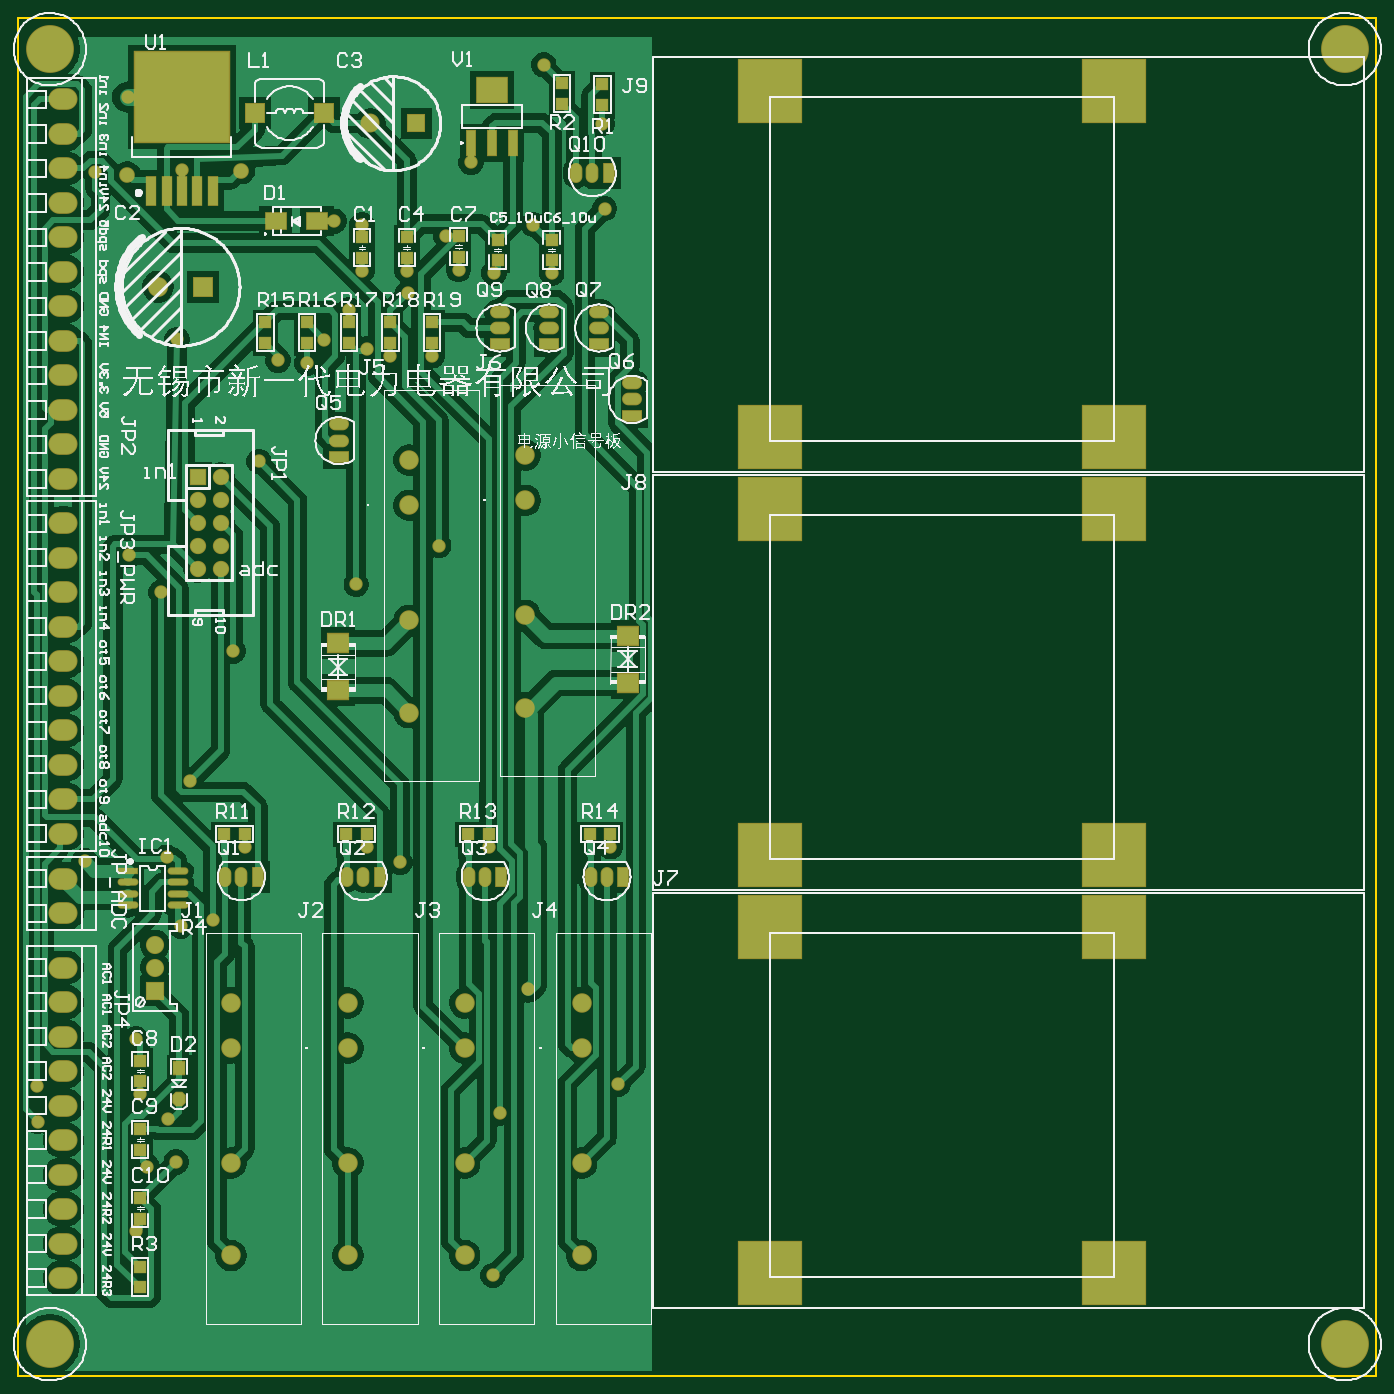
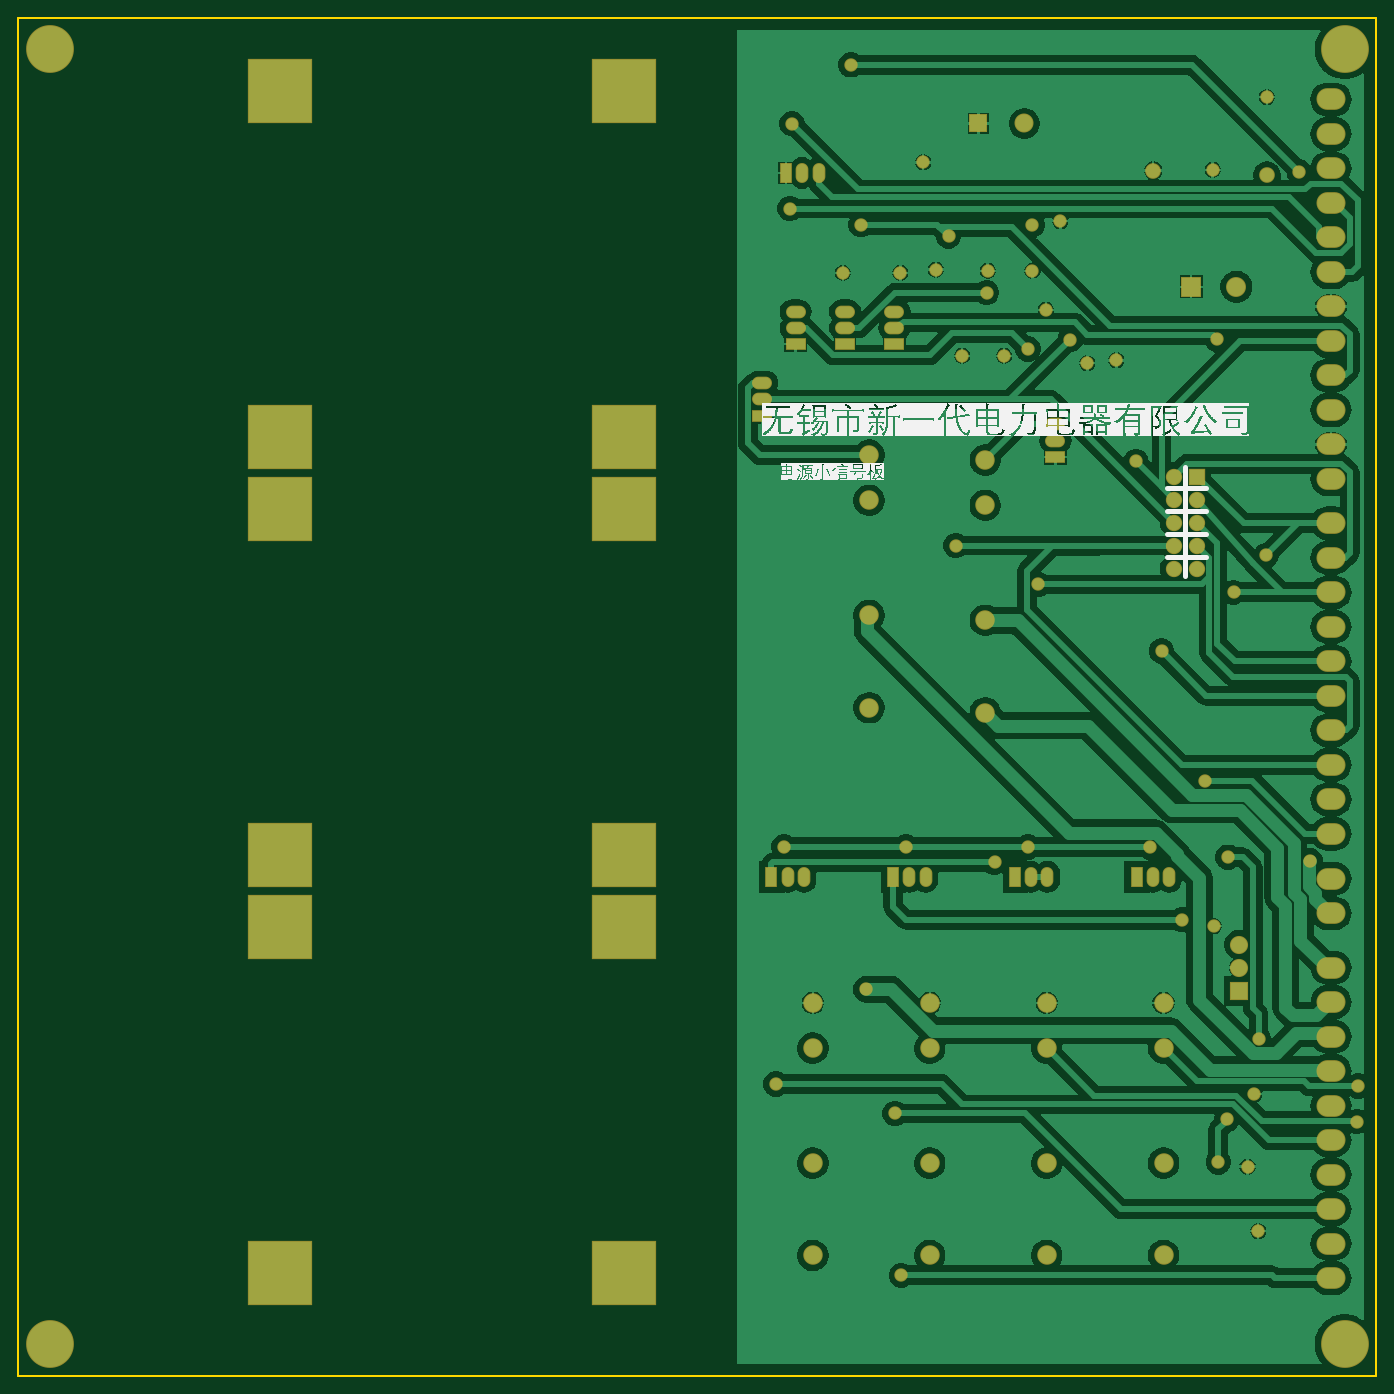
Circuit board: 9 layer files. Board 150.0 x 150.0 mm.
- bottom_copper: PCB1_3big.GBL (69399 bytes)
- bottom_silk: PCB1_3big.GBO (147532 bytes)
- bottom_mask: PCB1_3big.GBS (4326 bytes)
- outline: PCB1_3big.GKO (271 bytes)
- outline: PCB1_3big.GM1 (369 bytes)
- top_copper: PCB1_3big.GTL (60313 bytes)
- top_silk: PCB1_3big.GTO (213091 bytes)
- paste: PCB1_3big.GTP (2335 bytes)
- top_mask: PCB1_3big.GTS (6359 bytes)

=== bottom_copper: PCB1_3big.GBL (69399 bytes, source omitted) ===
=== bottom_silk: PCB1_3big.GBO (147532 bytes, source omitted) ===
=== bottom_mask: PCB1_3big.GBS ===
G04*
G04 #@! TF.GenerationSoftware,Altium Limited,Altium Designer,22.3.1 (43)*
G04*
G04 Layer_Color=16711935*
%FSLAX25Y25*%
%MOIN*%
G70*
G04*
G04 #@! TF.SameCoordinates,858DE3B6-85AC-4B40-B280-C04C9E7F73BC*
G04*
G04*
G04 #@! TF.FilePolarity,Negative*
G04*
G01*
G75*
%ADD40R,0.08674X0.08674*%
%ADD46R,0.28359X0.28359*%
%ADD47R,0.07887X0.07887*%
%ADD48C,0.07887*%
%ADD49C,0.07099*%
%ADD50R,0.07099X0.07099*%
%ADD51O,0.05524X0.08674*%
%ADD52R,0.05524X0.08674*%
%ADD53O,0.12611X0.09461*%
%ADD54C,0.08280*%
%ADD55R,0.08280X0.08280*%
%ADD56C,0.08477*%
%ADD57R,0.08674X0.05524*%
%ADD58O,0.08674X0.05524*%
%ADD59C,0.20800*%
%ADD60C,0.08674*%
%ADD61C,0.05800*%
%ADD62C,0.06800*%
D40*
X80500Y473500D02*
D03*
D46*
X476500Y558500D02*
D03*
Y408000D02*
D03*
X327000Y558500D02*
D03*
Y408000D02*
D03*
X476500Y376750D02*
D03*
Y226250D02*
D03*
X327000Y376750D02*
D03*
Y226250D02*
D03*
Y44500D02*
D03*
Y195000D02*
D03*
X476500Y44500D02*
D03*
Y195000D02*
D03*
D47*
X59500Y167500D02*
D03*
D48*
Y177500D02*
D03*
Y187500D02*
D03*
D49*
X88000Y371000D02*
D03*
X78000Y351000D02*
D03*
X88000Y391000D02*
D03*
Y351000D02*
D03*
X78000Y371000D02*
D03*
X88000Y381000D02*
D03*
X78000D02*
D03*
Y361000D02*
D03*
X88000D02*
D03*
D50*
X78000Y391000D02*
D03*
D51*
X248913Y217000D02*
D03*
X256000D02*
D03*
X195942D02*
D03*
X203029D02*
D03*
X142971D02*
D03*
X150058D02*
D03*
X90000D02*
D03*
X97087D02*
D03*
X249587Y523000D02*
D03*
X242500D02*
D03*
D52*
X263087Y217000D02*
D03*
X210115D02*
D03*
X157144D02*
D03*
X104173D02*
D03*
X256673Y523000D02*
D03*
D53*
X19685Y102500D02*
D03*
Y132500D02*
D03*
Y162500D02*
D03*
Y177500D02*
D03*
Y147500D02*
D03*
Y72500D02*
D03*
Y42500D02*
D03*
Y117500D02*
D03*
Y87500D02*
D03*
Y57500D02*
D03*
Y201161D02*
D03*
Y216161D02*
D03*
Y280650D02*
D03*
Y325650D02*
D03*
Y340650D02*
D03*
Y310650D02*
D03*
Y265650D02*
D03*
Y235650D02*
D03*
Y370650D02*
D03*
Y355650D02*
D03*
Y250650D02*
D03*
Y295650D02*
D03*
Y404941D02*
D03*
Y434941D02*
D03*
Y464941D02*
D03*
Y479941D02*
D03*
Y509941D02*
D03*
Y539941D02*
D03*
Y554941D02*
D03*
Y524941D02*
D03*
Y494941D02*
D03*
Y449941D02*
D03*
Y419941D02*
D03*
Y389941D02*
D03*
D54*
X153000Y544500D02*
D03*
D55*
X173000D02*
D03*
D56*
X245000Y92500D02*
D03*
Y142500D02*
D03*
Y162185D02*
D03*
Y52342D02*
D03*
X220500Y380658D02*
D03*
X170000Y378500D02*
D03*
X194167Y142500D02*
D03*
Y52343D02*
D03*
Y92500D02*
D03*
Y162185D02*
D03*
X220500Y330658D02*
D03*
Y400343D02*
D03*
Y290500D02*
D03*
X143333Y92500D02*
D03*
Y142500D02*
D03*
Y52343D02*
D03*
Y162185D02*
D03*
X92500D02*
D03*
Y92500D02*
D03*
Y52343D02*
D03*
Y142500D02*
D03*
X170000Y328500D02*
D03*
Y398185D02*
D03*
Y288342D02*
D03*
D57*
X231000Y448500D02*
D03*
X209500D02*
D03*
X252500D02*
D03*
X267000Y417413D02*
D03*
X139500Y399500D02*
D03*
D58*
X231000Y455587D02*
D03*
Y462673D02*
D03*
X209500Y455587D02*
D03*
Y462673D02*
D03*
X252500Y455587D02*
D03*
Y462673D02*
D03*
X267000Y431587D02*
D03*
Y424500D02*
D03*
X139500Y413673D02*
D03*
Y406587D02*
D03*
D59*
X576772Y13779D02*
D03*
Y576772D02*
D03*
X13779D02*
D03*
Y13779D02*
D03*
D60*
X60815Y473500D02*
D03*
D61*
X228500Y570000D02*
D03*
X151500Y446500D02*
D03*
X65000Y111500D02*
D03*
X224000Y500500D02*
D03*
X56000Y91000D02*
D03*
X113000Y441500D02*
D03*
X28854Y223739D02*
D03*
X64500Y225500D02*
D03*
X98500Y229931D02*
D03*
X70750Y195500D02*
D03*
X8000Y126000D02*
D03*
X8500Y110500D02*
D03*
X257500Y230001D02*
D03*
X51210Y146530D02*
D03*
X151500Y229931D02*
D03*
X84500Y198316D02*
D03*
X33500Y523500D02*
D03*
X47622Y556000D02*
D03*
X255000Y507500D02*
D03*
X186000Y495500D02*
D03*
X48000Y356700D02*
D03*
X62051Y340650D02*
D03*
X169400Y471000D02*
D03*
X182900Y361000D02*
D03*
X74600Y258700D02*
D03*
X68700Y93033D02*
D03*
X69100Y450600D02*
D03*
X261000Y126900D02*
D03*
X104600Y397600D02*
D03*
X166000Y223200D02*
D03*
X209300Y114100D02*
D03*
X221800Y168100D02*
D03*
X206500Y43700D02*
D03*
X254000Y544400D02*
D03*
X51400Y62833D02*
D03*
X133100Y450525D02*
D03*
X204500Y230001D02*
D03*
X93400Y315100D02*
D03*
X147000Y344100D02*
D03*
X125625Y440300D02*
D03*
X206900Y479500D02*
D03*
X53000Y122500D02*
D03*
X161875Y443500D02*
D03*
X143750Y463500D02*
D03*
X180000Y443500D02*
D03*
X149500Y480500D02*
D03*
X169000D02*
D03*
X137331Y502000D02*
D03*
X71193Y524299D02*
D03*
X191500Y481000D02*
D03*
X232000Y479500D02*
D03*
X196945Y527571D02*
D03*
X149500Y500500D02*
D03*
D62*
X47500Y522000D02*
D03*
X97000Y524000D02*
D03*
M02*

=== outline: PCB1_3big.GKO ===
G04*
G04 #@! TF.GenerationSoftware,Altium Limited,Altium Designer,22.3.1 (43)*
G04*
G04 Layer_Color=16711935*
%FSLAX25Y25*%
%MOIN*%
G70*
G04*
G04 #@! TF.SameCoordinates,858DE3B6-85AC-4B40-B280-C04C9E7F73BC*
G04*
G04*
G04 #@! TF.FilePolarity,Positive*
G04*
G01*
G75*
M02*

=== outline: PCB1_3big.GM1 ===
G04*
G04 #@! TF.GenerationSoftware,Altium Limited,Altium Designer,22.3.1 (43)*
G04*
G04 Layer_Color=16711935*
%FSLAX25Y25*%
%MOIN*%
G70*
G04*
G04 #@! TF.SameCoordinates,858DE3B6-85AC-4B40-B280-C04C9E7F73BC*
G04*
G04*
G04 #@! TF.FilePolarity,Positive*
G04*
G01*
G75*
%ADD13C,0.01000*%
D13*
X-0Y-0D02*
X590500D01*
X-0D02*
Y590500D01*
X590500D01*
Y-0D02*
Y590500D01*
M02*

=== top_copper: PCB1_3big.GTL (60313 bytes, source omitted) ===
=== top_silk: PCB1_3big.GTO (213091 bytes, source omitted) ===
=== paste: PCB1_3big.GTP ===
G04*
G04 #@! TF.GenerationSoftware,Altium Limited,Altium Designer,22.3.1 (43)*
G04*
G04 Layer_Color=8421504*
%FSLAX25Y25*%
%MOIN*%
G70*
G04*
G04 #@! TF.SameCoordinates,858DE3B6-85AC-4B40-B280-C04C9E7F73BC*
G04*
G04*
G04 #@! TF.FilePolarity,Positive*
G04*
G01*
G75*
%ADD20O,0.08268X0.02362*%
%ADD21R,0.08268X0.02362*%
%ADD22R,0.05000X0.05000*%
%ADD23R,0.08661X0.06890*%
%ADD24R,0.05000X0.05000*%
%ADD25R,0.03937X0.10630*%
%ADD26R,0.12992X0.10630*%
%ADD27R,0.07874X0.07874*%
%ADD28R,0.04134X0.12598*%
%ADD29R,0.41142X0.39370*%
%ADD30R,0.08823X0.08061*%
G04:AMPARAMS|DCode=31|XSize=55mil|YSize=50mil|CornerRadius=0mil|HoleSize=0mil|Usage=FLASHONLY|Rotation=270.000|XOffset=0mil|YOffset=0mil|HoleType=Round|Shape=Octagon|*
%AMOCTAGOND31*
4,1,8,-0.01250,-0.02750,0.01250,-0.02750,0.02500,-0.01500,0.02500,0.01500,0.01250,0.02750,-0.01250,0.02750,-0.02500,0.01500,-0.02500,-0.01500,-0.01250,-0.02750,0.0*
%
%ADD31OCTAGOND31*%

%ADD32R,0.05000X0.05500*%
D20*
X69327Y204500D02*
D03*
X47673Y214500D02*
D03*
Y209500D02*
D03*
Y204500D02*
D03*
X69327Y219500D02*
D03*
Y214500D02*
D03*
Y209500D02*
D03*
D21*
X47673Y219500D02*
D03*
D22*
X107500Y449000D02*
D03*
Y458000D02*
D03*
X191500Y486500D02*
D03*
Y495500D02*
D03*
X254000Y561500D02*
D03*
Y552500D02*
D03*
X236500Y562000D02*
D03*
Y553000D02*
D03*
X53000Y38500D02*
D03*
Y47500D02*
D03*
X143750Y449000D02*
D03*
Y458000D02*
D03*
X180000D02*
D03*
Y449000D02*
D03*
X161875Y458000D02*
D03*
Y449000D02*
D03*
X169000Y486000D02*
D03*
Y495000D02*
D03*
X125625Y449000D02*
D03*
Y458000D02*
D03*
X53000Y77333D02*
D03*
Y68333D02*
D03*
Y107167D02*
D03*
Y98167D02*
D03*
Y137000D02*
D03*
Y128000D02*
D03*
X232000Y494000D02*
D03*
Y485000D02*
D03*
X208500Y494000D02*
D03*
Y485000D02*
D03*
X149500Y486000D02*
D03*
Y495000D02*
D03*
D23*
X111890Y502000D02*
D03*
X130000D02*
D03*
D24*
X89500Y235500D02*
D03*
X98500D02*
D03*
X142500D02*
D03*
X151500D02*
D03*
X248500D02*
D03*
X257500D02*
D03*
X195500D02*
D03*
X204500D02*
D03*
D25*
X196945Y535886D02*
D03*
X215055D02*
D03*
X206000D02*
D03*
D26*
Y559114D02*
D03*
D27*
X133000Y549000D02*
D03*
X103000D02*
D03*
D28*
X57807Y515000D02*
D03*
X84579D02*
D03*
X71193D02*
D03*
X77886D02*
D03*
X64500D02*
D03*
D29*
X71193Y556000D02*
D03*
D30*
X139000Y318500D02*
D03*
Y298096D02*
D03*
X265000Y321702D02*
D03*
Y301298D02*
D03*
D31*
X70000Y120250D02*
D03*
D32*
Y133750D02*
D03*
M02*

=== top_mask: PCB1_3big.GTS (6359 bytes, source omitted) ===
